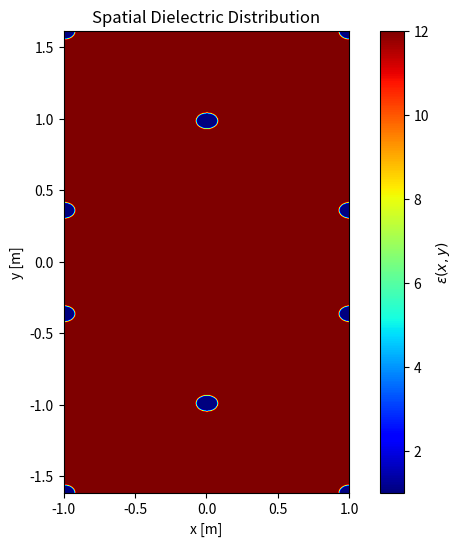
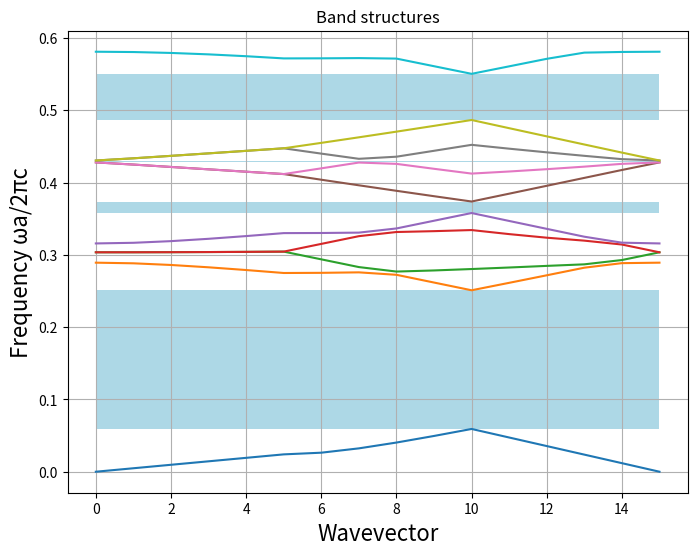

Generate these figures, in order, with matplotlib:
# -*- coding: utf-8 -*-
"""
Created on Wed Sep 24 22:21:21 2025

[redacted]
"""
#imports
import numpy as np
import matplotlib.pyplot as plt
from matplotlib.patches import Rectangle

#parameters
a=1
f=0.01 #filling ratio
epsa=1
eps_d=12
mesh_div=1000
#numG=3

#one supercell

#hole_centers
yt=a/4
hole_centers=[]

for i in range(2):
    hole_centers.append([-a/2,  yt])
    hole_centers.append([ a/2,  yt])
    hole_centers.append([-a/2, -yt])
    hole_centers.append([ a/2, -yt])
    
    yt += a * np.sqrt(3)/2

hole_centers.append([0,  (0.25+np.sqrt(3)/4)*a])
hole_centers.append([0, -(0.25+np.sqrt(3)/4)*a])

hole_centers = np.array(hole_centers)

xmax=np.max(hole_centers[:, 0])
ymax=np.max(hole_centers[:, 1])

area_cell=(2*xmax)*(2*ymax)
r=np.sqrt(area_cell*f/(5*np.pi))  

X = np.linspace(-xmax, xmax, mesh_div)
Y = np.linspace(-ymax, ymax, mesh_div)
xMesh, yMesh = np.meshgrid(X, Y)
coords = np.stack([xMesh, yMesh], axis=-1) # shape (Ny, Nx, 2)


dists = np.linalg.norm(coords[..., None, :] - hole_centers[None, None, :, :], axis=-1)
nearest = np.min(dists, axis=-1)

inv_eps = np.where(nearest < r, 1/epsa, 1/eps_d)
      
plt.close()
plt.figure(figsize=(8, 6))
#plt.scatter(xMesh, yMesh, c=inv_eps, s=1, cmap='jet')
#plt.pcolormesh(xMesh, yMesh, inv_eps, cmap='jet', shading='auto')
plt.imshow(1/inv_eps, extent=[-xmax-0.5, xmax+0.5, -ymax-0.5, ymax+0.5], origin='lower', cmap='jet', interpolation='bicubic', aspect='equal')
plt.xlabel('x [m]')
plt.ylabel('y [m]')
plt.colorbar(label=r'$\epsilon(x, y)$')
plt.title('Spatial Dielectric Distribution')
plt.show()


precis=5

#precisy=precisx*ymax/xmax
kx=np.r_[
    np.linspace(0, xmax, precis+1),
    np.full(precis-1, xmax),
    np.linspace(xmax, 0, precis+1),
]

ky=np.r_[
    np.zeros(precis),
    np.linspace(0, ymax, precis+1),
    np.linspace(ymax-ymax/precis, 0, precis)    
]

fft_inv_eps = np.fft.fft2(inv_eps) / inv_eps.size
fft_inv_eps = np.fft.fftshift(fft_inv_eps)

Ny, Nx = inv_eps.shape

gx_vals = np.fft.fftshift(np.fft.fftfreq(Nx, d=(2*xmax)/Nx)) * 2*np.pi
gy_vals = np.fft.fftshift(np.fft.fftfreq(Ny, d=(2*ymax)/Ny)) * 2*np.pi

chi_dict = {}

for ix, gx in enumerate(gx_vals):
    for iy, gy in enumerate(gy_vals):
        chi_dict[(round(gx, 8), round(gy, 8))] = fft_inv_eps[iy, ix]


NG=[3]
[1, 3, 5, 7, 9, 10, 11, 13]
#NG=[3, 5, 7, 9, 11]

plt.figure()
band_index=[1, 2, 3, 4]
N_m=[]
dispe_band=[]
for numG in NG:
    G0x=np.arange(-numG*2*np.pi/a, (numG)*2*np.pi/a, 2*np.pi/a)
    G0y=np.arange(-5*numG*2*np.pi/a, 5*(numG)*2*np.pi/a, 2*np.pi/a)
    G=np.array([[gx, gy] for gx in G0x for gy in G0y])

    #A_mesh=(xmax/mesh_div)*(ymax/mesh_div)

    chi= np.zeros((len(G), len(G)), dtype=complex)

    for g in range(len(G)):
        for g1 in range(len(G)):
        
            dG = (G[g][0]-G[g1][0], G[g][1]-G[g1][1])
            chi[g, g1] = chi_dict.get((round(dG[0],8), round(dG[1],8)), 0.0)
    kvec=np.array([np.pi/a, 0])
    '''
    M=np.zeros((len(G), len(G)))

    for g in range(len(G)):
        for g1 in range(len(G)):
            M[g,g1] = chi[g,g1] * np.dot(kvec+G[g], kvec+G[g1])
    eig_val, eig_vec=np.linalg.eig(M)
    eig_val = np.abs(np.sort(np.real(eig_val)))
    dispersion = np.sqrt(eig_val) * a / (2*np.pi)
    list_bands=[]
    m=[]
    for idx in band_index:
        list_bands.append(dispersion[idx])
        m.append(numG)
   # m=np.full(dispersion.shape, numG)
    dispe_band.append(list_bands)
    N_m.append(m)
    print(numG)
   # plt.scatter(m, dispersion[], c='red', s=2)
plt.plot(N_m, dispe_band)
plt.show()
'''

M = np.zeros((len(kx), len(G), len(G)), dtype=complex)
print(0)
for ki in range(len(kx)):
    kvec = np.array([kx[ki], ky[ki]])
    for g in range(len(G)):
        for g1 in range(len(G)):
            M[ki,g,g1] = chi[g,g1] * np.dot(kvec+G[g], kvec+G[g1])

dispersion = np.zeros((len(G), len(kx)))
print(2)
for k in range(len(kx)):
    eig_val, eig_vec = np.linalg.eig(M[k])
    eig_val = np.abs(np.sort(np.real(eig_val)))
    dispersion[:, k] = np.sqrt(eig_val) * a / (2*np.pi)
print(3)
plt.figure(figsize=(8, 6))
ax1 = plt.gca()
plt.title("Band structures")
for u in range(10):
    plt.plot(dispersion[u, :])
    if min(dispersion[u + 1, :]) > max(dispersion[u, :]):
            rect_height = min(dispersion[u + 1, :]) - max(dispersion[u, :])
            rect = Rectangle((0, max(dispersion[u, :])), precis*3, rect_height, facecolor='lightblue')
            ax1.add_patch(rect)
plt.ylabel('Frequency ωa/2πc', fontsize=16)
plt.xlabel('Wavevector', fontsize=16)
plt.grid(True)
plt.show()
    


    

'''
# --- convergence study ---
numG_list = [3,5,7,9,11,13]
nbands = 3
freqs_vs_G = np.zeros((len(numG_list), nbands))

kvec = np.array([0,0])   # Gamma point
for i, nG in enumerate(numG_list):
    freqs_vs_G[i,:] = compute_bands_at_k(kvec, nG, nbands)

# plot
plt.figure(figsize=(6,5))
for b in range(nbands):
    plt.plot(numG_list, freqs_vs_G[:,b], 'o-', label=f'Band {b+1}')
plt.xlabel('numG (reciprocal truncation)')
plt.ylabel(r'$\omega a / 2\pi c$')
plt.title('Convergence of band frequencies at Γ')
plt.legend()
plt.grid(True, ls='--', alpha=0.3)
plt.show()
'''